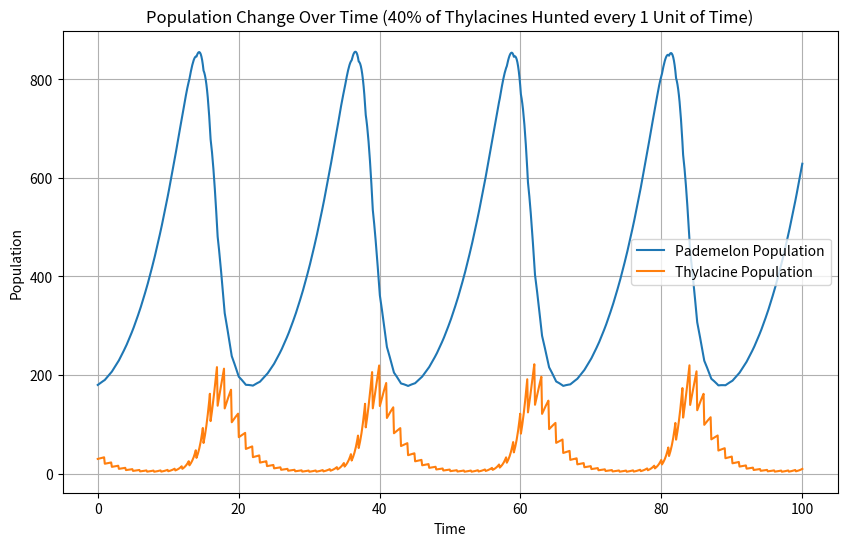

The matplotlib source for this figure:
import numpy as np
import matplotlib.pyplot as plt
from scipy.integrate import odeint
import random

alph = 0.15
bet = 0.003
lam = 0.18
omeg = 0.0016
pop_decrease = 0.6

def model(p, t):
    x,y = p
    dxdt = alph * x - bet * x * y
    dydt = - lam * y + omeg * x * y
    return [dxdt, dydt]

x0 = 180
y0 = 30

iterations = 100

pademelon_list = []
thylacine_list = []

while iterations > 0:
    t = np.linspace(100 - iterations, 101 - iterations, 11)

    population_values = odeint(model, [x0, y0], t)

    pademelon_population = population_values[:, 0]
    thylacine_population = population_values[:, 1]

    pademelon_list_temp = list(pademelon_population)
    for x in pademelon_list_temp:
        pademelon_list.append(x)
    pademelon_list.pop()
    x0 = pademelon_list_temp[10]

    thylacine_list_temp = list(thylacine_population)
    for y in thylacine_list_temp:
        thylacine_list.append(y)
    thylacine_list.pop()
    y0 = thylacine_list_temp[10] * pop_decrease
    iterations-=1

t = np.linspace(0, 100, 1000)

plt.figure(figsize=(10,6))
plt.plot(t, pademelon_list, label="Pademelon Population")
plt.plot(t, thylacine_list, label="Thylacine Population")
plt.xlabel("Time")
plt.ylabel("Population")
plt.title("Population Change Over Time (40% of Thylacines Hunted every 1 Unit of Time)")
plt.legend()
plt.grid(True)
plt.show()

# As unit of time decreases sine waves merge closer together - period decreases